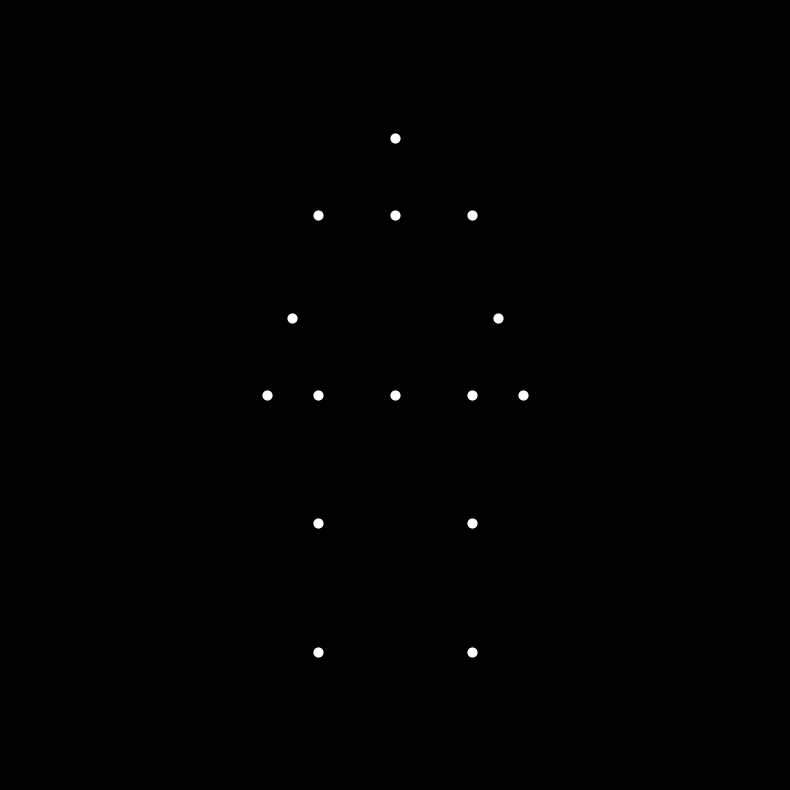

Write Python code to recreate this figure.

import numpy as np
import matplotlib.pyplot as plt
from matplotlib.animation import FuncAnimation

# Define the initial positions of the 15 points (upright pose)
points0 = np.array([
    [0.0, 1.0],    # 0: head
    [0.0, 0.7],    # 1: neck
    [-0.3, 0.7],   # 2: left shoulder
    [0.3, 0.7],    # 3: right shoulder
    [-0.4, 0.3],   # 4: left elbow
    [0.4, 0.3],    # 5: right elbow
    [-0.5, 0.0],   # 6: left wrist
    [0.5, 0.0],    # 7: right wrist
    [0.0, 0.0],    # 8: waist (center)
    [-0.3, 0.0],   # 9: left hip
    [0.3, 0.0],    # 10: right hip
    [-0.3, -0.5],  # 11: left knee
    [0.3, -0.5],   # 12: right knee
    [-0.3, -1.0],  # 13: left ankle
    [0.3, -1.0]    # 14: right ankle
])

# Total duration of the animation in seconds
total_duration = 2.0
# Frames per second
fps = 30
# Total frames
total_frames = int(total_duration * fps)
# Maximum rotation angle (45 degrees in radians)
max_angle = 45.0 * np.pi / 180.0

# Create the figure and axis
fig, ax = plt.subplots(figsize=(8, 8))
ax.set_facecolor('black')
fig.set_facecolor('black')
ax.set_xlim(-1.5, 1.5)
ax.set_ylim(-1.5, 1.5)
ax.set_aspect('equal')
ax.axis('off')

# Initialize the scatter plot for the points with white color and larger size
scat = ax.scatter([], [], color='white', s=40)

def update(frame):
    """Update function for each frame of the animation."""
    t = frame / total_frames
    # Calculate rotation angle using sinusoidal function for smooth motion
    theta = max_angle * np.sin(np.pi * t)
    
    # Copy the initial points to avoid modifying the original
    points = points0.copy()
    
    # Apply rotation to the upper body points (0 to 7) around the waist (point 8)
    for i in range(8):
        dy = points0[i, 1] - points0[8, 1]  # Translate to waist's y
        new_y = points0[8, 1] + dy * np.cos(theta)  # Rotate around the waist
        points[i, 1] = new_y
    
    # Update scatter plot data
    scat.set_offsets(points)
    return scat,

# Create the animation
anim = FuncAnimation(
    fig, update, frames=total_frames, interval=1000/fps, blit=True
)

plt.tight_layout()
plt.show()
